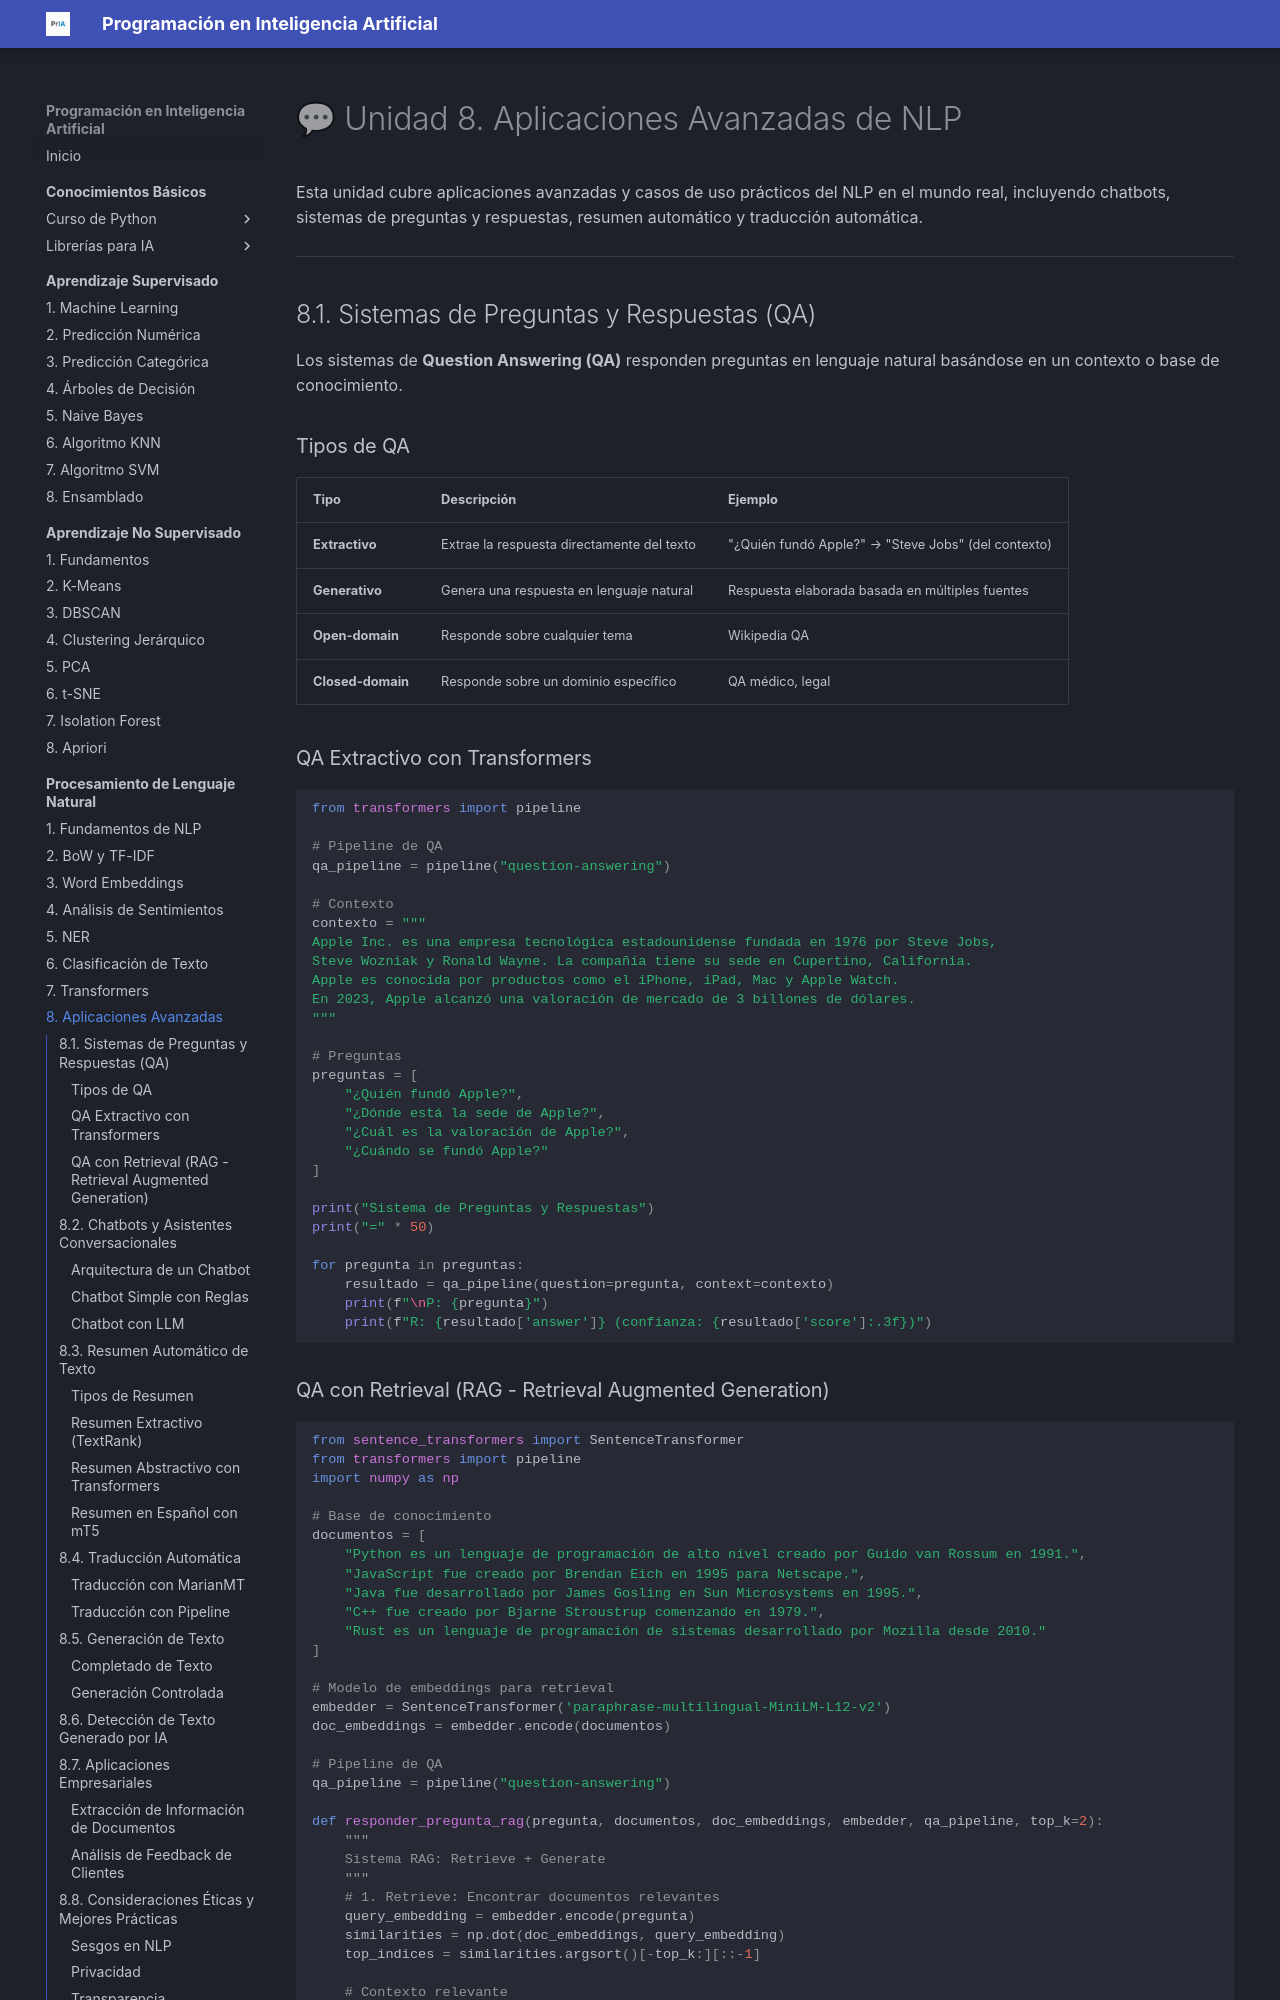

repository: fmgarcia/programacionIA.github.io · page: procesamiento-lenguaje-natural/08-aplicaciones-avanzadas/index.html · generator: mkdocs

# 💬 Unidad 8. Aplicaciones Avanzadas de NLP

Esta unidad cubre aplicaciones avanzadas y casos de uso prácticos del NLP en el mundo real, incluyendo chatbots, sistemas de preguntas y respuestas, resumen automático y traducción automática.

---

## 8.1. Sistemas de Preguntas y Respuestas (QA)

Los sistemas de **Question Answering (QA)** responden preguntas en lenguaje natural basándose en un contexto o base de conocimiento.

### Tipos de QA

| Tipo | Descripción | Ejemplo |
| :--- | :--- | :--- |
| **Extractivo** | Extrae la respuesta directamente del texto | "¿Quién fundó Apple?" → "Steve Jobs" (del contexto) |
| **Generativo** | Genera una respuesta en lenguaje natural | Respuesta elaborada basada en múltiples fuentes |
| **Open-domain** | Responde sobre cualquier tema | Wikipedia QA |
| **Closed-domain** | Responde sobre un dominio específico | QA médico, legal |

### QA Extractivo con Transformers

```python
from transformers import pipeline

# Pipeline de QA
qa_pipeline = pipeline("question-answering")

# Contexto
contexto = """
Apple Inc. es una empresa tecnológica estadounidense fundada en 1976 por Steve Jobs, 
Steve Wozniak y Ronald Wayne. La compañía tiene su sede en Cupertino, California.
Apple es conocida por productos como el iPhone, iPad, Mac y Apple Watch.
En 2023, Apple alcanzó una valoración de mercado de 3 billones de dólares.
"""

# Preguntas
preguntas = [
    "¿Quién fundó Apple?",
    "¿Dónde está la sede de Apple?",
    "¿Cuál es la valoración de Apple?",
    "¿Cuándo se fundó Apple?"
]

print("Sistema de Preguntas y Respuestas")
print("=" * 50)

for pregunta in preguntas:
    resultado = qa_pipeline(question=pregunta, context=contexto)
    print(f"\nP: {pregunta}")
    print(f"R: {resultado['answer']} (confianza: {resultado['score']:.3f})")
```
